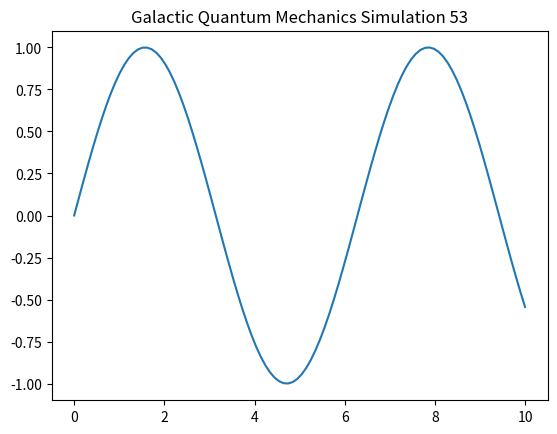

This figure's Python source:
import numpy as np
import matplotlib.pyplot as plt

def run_simulation():
    t = np.linspace(0, 10, 100)
    y = np.sin(t)
    plt.plot(t, y)
    plt.title("Galactic Quantum Mechanics Simulation 53")
    plt.show()

if __name__ == "__main__":
    run_simulation()
